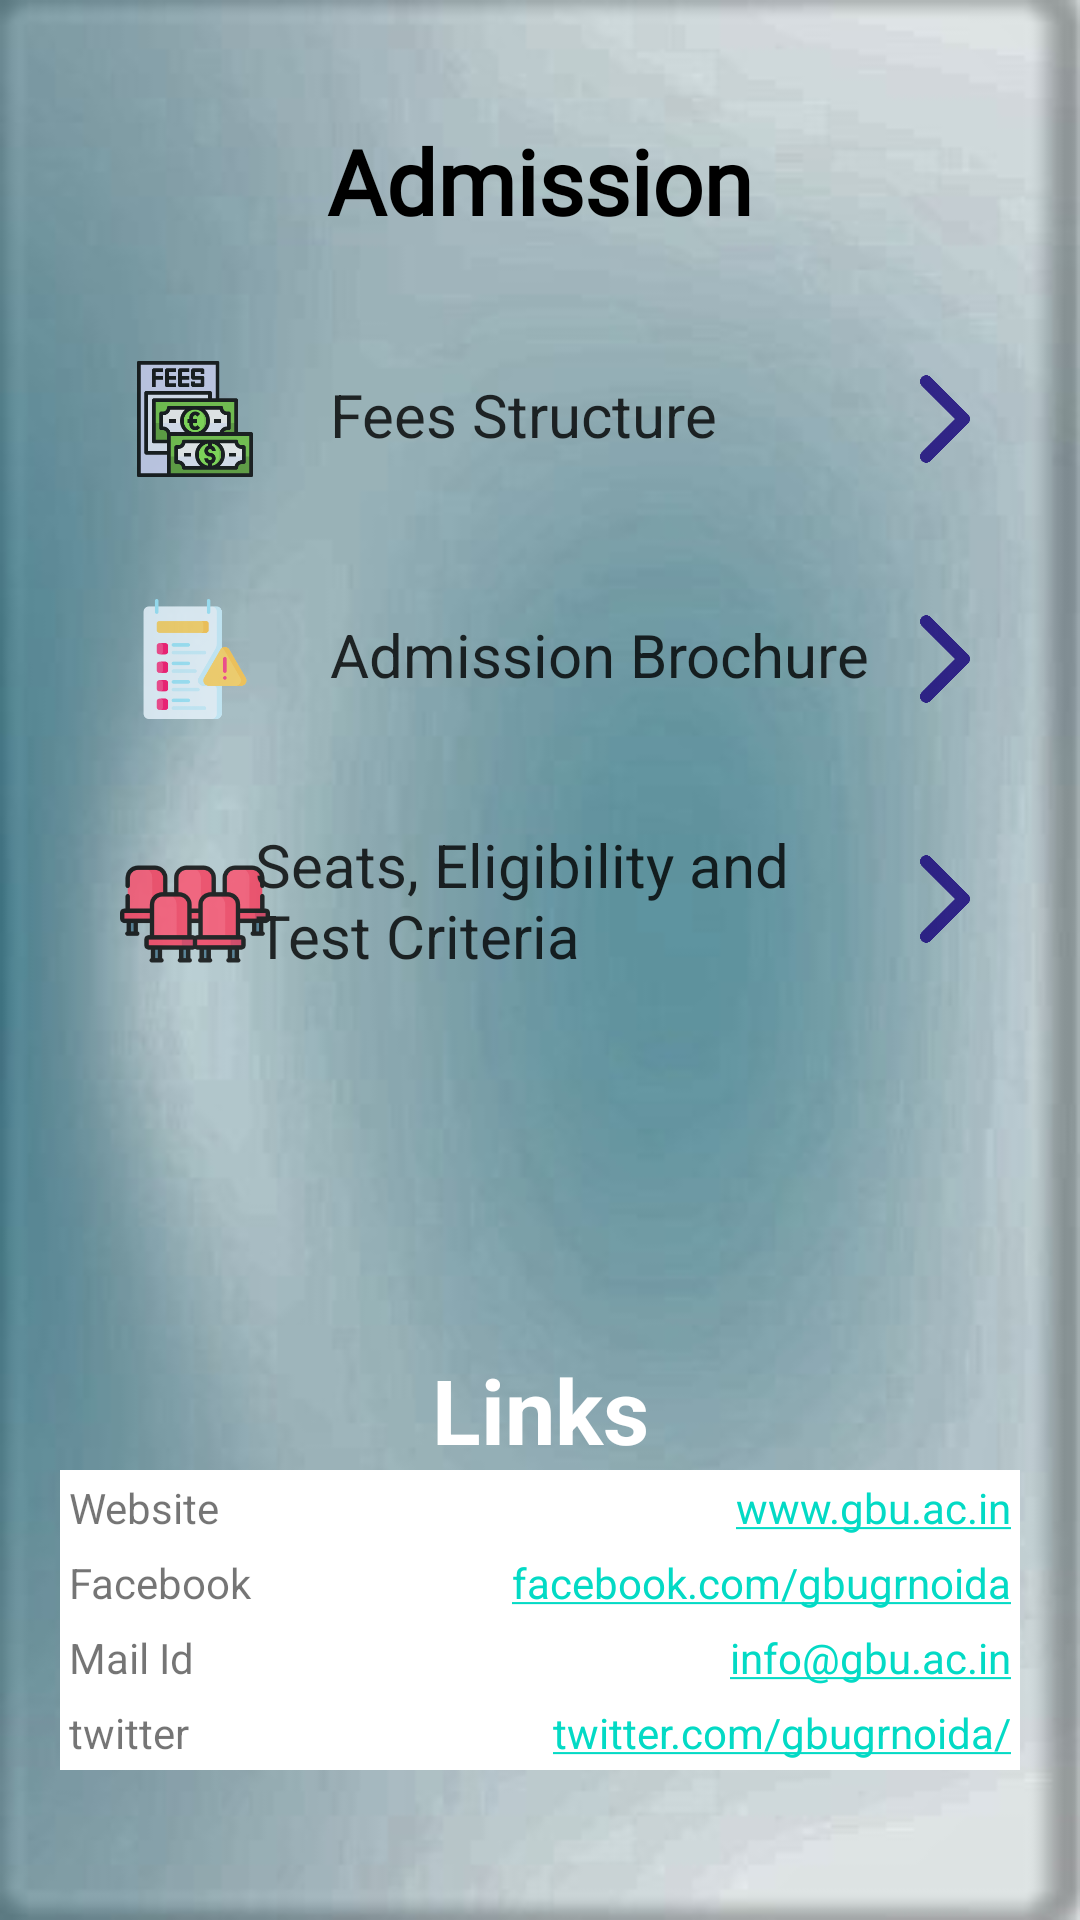

Reconstruct the res/layout file that produces this screen, plus the resources it refers to.
<!-- AndroidManifest.xml: application theme Theme.MyGBU -->
<!-- res/layout/activity_admissionpage.xml -->
<?xml version="1.0" encoding="utf-8"?>
<androidx.constraintlayout.widget.ConstraintLayout xmlns:android="http://schemas.android.com/apk/res/android"
    xmlns:app="http://schemas.android.com/apk/res-auto"
    xmlns:tools="http://schemas.android.com/tools"
    android:layout_width="match_parent"
    android:layout_height="match_parent"
    android:background="@drawable/whitebg">

    <TextView
        android:id="@+id/toolbar3"
        android:layout_width="match_parent"
        android:layout_height="wrap_content"
        android:fontFamily="@font/aldrich"
        android:shadowColor="@color/black"
        android:layout_marginTop="40dp"
        android:text="@string/admission"
        android:textAlignment="center"
        android:textColor="@android:color/black"
        android:textSize="30sp"
        android:textStyle="bold"
        app:layout_constraintBottom_toBottomOf="parent"
        app:layout_constraintEnd_toEndOf="parent"
        app:layout_constraintHorizontal_bias="0"
        app:layout_constraintStart_toStartOf="parent"
        app:layout_constraintTop_toTopOf="parent"
        app:layout_constraintVertical_bias="0"/>

    <FrameLayout
        android:id="@+id/frameLayout01"
        android:layout_width="match_parent"
        android:layout_marginStart="20dp"
        android:layout_marginEnd="20dp"
        android:backgroundTint="@color/white"
        android:layout_height="70dp"
        android:background="@drawable/edit_text_bg"
        app:layout_constraintBottom_toBottomOf="parent"
        app:layout_constraintEnd_toEndOf="parent"
        app:layout_constraintHorizontal_bias="0.465"
        app:layout_constraintStart_toStartOf="parent"
        android:alpha="0.8"
        app:layout_constraintTop_toBottomOf="@+id/toolbar3"
        app:layout_constraintVertical_bias="0.05">

        <ImageView
            android:layout_width="40dp"
            android:layout_height="40dp"
            android:contentDescription="@string/todo"
            android:layout_marginTop="15dp"
            android:layout_marginStart="25dp"
            android:src="@drawable/fees" />

        <TextView
            android:id="@+id/textView40"
            android:layout_width="181dp"
            android:layout_height="wrap_content"
            android:layout_marginStart="90dp"
            android:layout_marginTop="20dp"
            android:text="@string/fees"
            android:textColor="@color/black"
            android:textSize="20sp" />

        <ImageButton
            android:id="@+id/bfees"
            android:layout_width="50dp"
            android:layout_height="50dp"
            android:layout_gravity="end"
            android:layout_marginTop="10dp"
            android:background="@drawable/nextbutton"
            tools:ignore="ContentDescription" />

    </FrameLayout>

    <FrameLayout
        android:id="@+id/frameLayout02"
        android:layout_width="match_parent"
        android:layout_height="70dp"
        android:layout_marginStart="20dp"
        android:layout_marginEnd="20dp"
        android:backgroundTint="@color/white"
        android:layout_marginTop="10dp"
        android:background="@drawable/edit_text_bg"
        android:alpha="0.8"
        app:layout_constraintBottom_toBottomOf="parent"
        app:layout_constraintEnd_toEndOf="parent"
        app:layout_constraintHorizontal_bias="0.465"
        app:layout_constraintStart_toStartOf="parent"
        app:layout_constraintTop_toBottomOf="@+id/frameLayout01"
        app:layout_constraintVertical_bias="0">

        <ImageView
            android:layout_width="40dp"
            android:layout_height="40dp"
            android:layout_marginTop="15dp"
            android:layout_marginStart="25dp"
            android:contentDescription="@string/todo"
            android:src="@drawable/agreement" />

        <TextView
            android:id="@+id/textView41"
            android:layout_width="181dp"
            android:layout_height="wrap_content"
            android:layout_marginStart="90dp"
            android:layout_marginTop="20dp"
            android:text="@string/admission_brochure"
            android:textColor="@color/black"
            android:textSize="20sp" />

        <ImageButton
            android:id="@+id/badmisbro"
            android:layout_width="50dp"
            android:layout_height="50dp"
            android:layout_gravity="end"
            android:layout_marginTop="10dp"
            android:background="@drawable/nextbutton"
            tools:ignore="ContentDescription">

        </ImageButton>

    </FrameLayout>

    <FrameLayout
        android:id="@+id/frameLayout03"
        android:layout_width="match_parent"
        android:layout_marginStart="20dp"
        android:layout_marginEnd="20dp"
        android:layout_height="70dp"
        android:backgroundTint="@color/white"
        android:background="@drawable/edit_text_bg"
        android:alpha="0.8"
        android:layout_marginTop="10dp"
        app:layout_constraintBottom_toBottomOf="parent"
        app:layout_constraintEnd_toEndOf="parent"
        app:layout_constraintHorizontal_bias="0.465"
        app:layout_constraintStart_toStartOf="parent"
        app:layout_constraintTop_toBottomOf="@+id/frameLayout02"
        app:layout_constraintVertical_bias="0">

        <ImageView
            android:layout_width="50dp"
            android:layout_height="50dp"
            android:contentDescription="@string/todo"
            android:layout_marginTop="15dp"
            android:layout_marginStart="20dp"
            android:src="@drawable/seats" />

        <TextView
            android:id="@+id/textView42"
            android:layout_width="210dp"
            android:layout_height="wrap_content"
            android:layout_gravity="center_horizontal"
            android:layout_marginTop="10dp"
            android:layout_marginStart="10dp"
            android:text="@string/admissionopt"
            android:textColor="@color/black"
            android:textSize="20sp" />

        <ImageButton
            android:id="@+id/bprogram"
            android:layout_width="50dp"
            android:layout_height="50dp"
            android:layout_gravity="end"
            android:layout_marginTop="10dp"
            android:background="@drawable/nextbutton"
            tools:ignore="ContentDescription">

        </ImageButton>

    </FrameLayout>


    <TextView
        android:id="@+id/textView1"
        android:layout_width="wrap_content"
        android:layout_height="wrap_content"
        android:text="@string/links"
        android:textColor="@color/white"
        android:textSize="30sp"
        android:textStyle="bold"
        android:layout_marginBottom="150dp"
        app:layout_constraintBottom_toBottomOf="parent"
        app:layout_constraintEnd_toEndOf="parent"
        app:layout_constraintStart_toStartOf="parent"/>
    <TableLayout
        android:id="@+id/tableLayout"
        android:layout_width="match_parent"
        android:layout_height="wrap_content"
        android:stretchColumns="1"
        android:layout_marginStart="20dp"
        android:layout_marginEnd="20dp"
        android:background="@color/white"
        app:layout_constraintBottom_toBottomOf="parent"
        app:layout_constraintEnd_toEndOf="parent"
        app:layout_constraintTop_toBottomOf="@+id/textView1"
        app:layout_constraintVertical_bias="0">

        <TableRow>

            <TextView
                android:padding="3dip"
                android:text="@string/website" />

            <TextView
                android:id="@+id/gbuacin"
                android:gravity="end"
                android:padding="3dp"
                android:text="@string/gbuurl" />
        </TableRow>

        <TableRow>

            <TextView
                android:padding="3dip"
                android:text="@string/facebook" />

            <TextView
                android:id="@+id/fburl"
                android:gravity="end"
                android:padding="3dip"
                android:text="@string/fburl"/>
        </TableRow>

        <TableRow>

            <TextView
                android:padding="3dip"
                android:text="@string/mail_id" />

            <TextView
                android:id="@+id/gbuemail"
                android:gravity="end"
                android:padding="3dip"
                android:text="@string/gbuemail" />
        </TableRow>

        <TableRow>

            <TextView
                android:padding="3dip"
                android:text= "@string/twitter" />

            <TextView
                android:id="@+id/tweeturl"
                android:gravity="end"
                android:padding="3dip"
                android:text="@string/tweeturl" />
        </TableRow>

    </TableLayout>

</androidx.constraintlayout.widget.ConstraintLayout>
<!-- resources referenced by this layout -->
<resources>
  <color name="black">#FF000000</color>
  <color name="white">#FFFFFFFF</color>
  <!-- drawable agreement: png bitmap (drawable, 8362 bytes) -->
  <!-- drawable fees: png bitmap (drawable, 10718 bytes) -->
  <!-- drawable nextbutton: png bitmap (drawable, 9670 bytes) -->
  <!-- drawable seats: png bitmap (drawable, 7746 bytes) -->
  <!-- drawable whitebg: jpg bitmap (drawable, 40735 bytes) -->
  <string name="admission">Admission</string>
  <string name="admission_brochure">Admission Brochure</string>
  <string name="admissionopt">Seats, Eligibility and Test Criteria</string>
  <string name="facebook">Facebook</string>
  <string name="fburl"><a href="https://www.facebook.com/gbugrnoida">facebook.com/gbugrnoida</a></string>
  <string name="fees">Fees Structure</string>
  <string name="gbuemail"><a href="mailto:info@gbu.ac.in">info@gbu.ac.in</a></string>
  <string name="gbuurl"><a href="https://www.gbu.ac.in/">www.gbu.ac.in</a> </string>
  <string name="links">Links</string>
  <string name="mail_id">Mail Id</string>
  <string name="todo">TODO</string>
  <string name="tweeturl"><a href="https://twitter.com/gbugrnoida">twitter.com/gbugrnoida/</a></string>
  <string name="twitter">twitter</string>
  <string name="website">Website</string>
  <style name="Theme.MyGBU" parent="Theme.MaterialComponents.DayNight.DarkActionBar">
          
          <item name="colorPrimary">@color/purple_500</item>
          <item name="android:windowTranslucentStatus">true</item>
          <item name="android:windowTranslucentNavigation">true</item>
          <item name="colorPrimaryVariant">@color/purple_700</item>
          <item name="colorOnPrimary">@color/white</item>
          
          <item name="colorSecondary">@color/teal_200</item>
          <item name="colorSecondaryVariant">@color/teal_700</item>
          <item name="colorOnSecondary">@color/black</item>
          
          <item name="android:statusBarColor" tools:targetApi="l">?attr/colorPrimaryVariant</item>
          
      </style>
  <color name="purple_500">#FF6200EE</color>
  <color name="purple_700">#FF3700B3</color>
  <color name="teal_200">#FF03DAC5</color>
  <color name="teal_700">#FF018786</color>
</resources>
